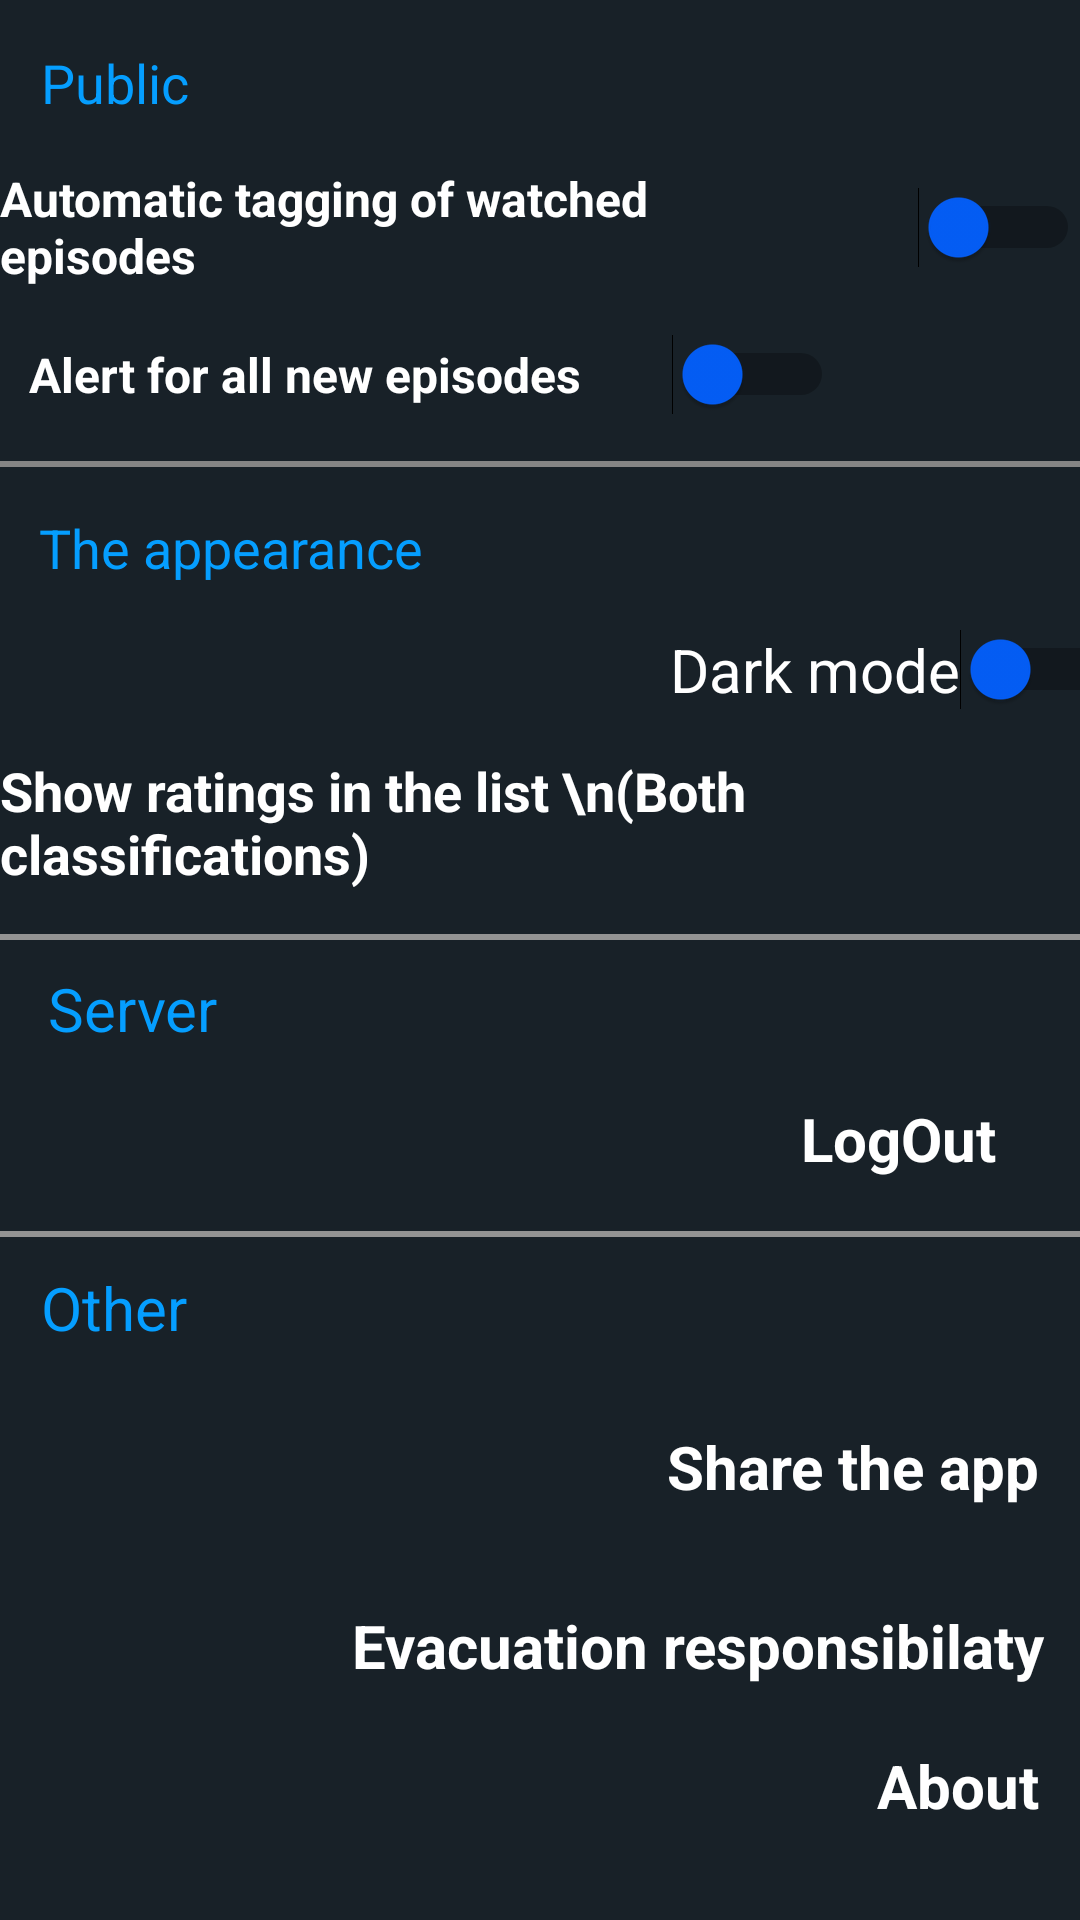

Here is an Android app screen rendered from its layout file. Give the layout XML and the strings, colors and styles it references.
<!-- AndroidManifest.xml: application theme Theme.Navig -->
<!-- res/layout/fragment_setting.xml -->
<?xml version="1.0" encoding="utf-8"?>
<androidx.constraintlayout.widget.ConstraintLayout xmlns:android="http://schemas.android.com/apk/res/android"
    xmlns:app="http://schemas.android.com/apk/res-auto"
    xmlns:tools="http://schemas.android.com/tools"
    android:layout_width="match_parent"
    android:layout_height="match_parent"
    android:background="#182128"
    tools:context=".fragments.SettingFragment">

    <TextView
        android:id="@+id/txtPublic"
        android:layout_width="wrap_content"
        android:layout_height="wrap_content"
        android:text="Public"
        android:textColor="#059EFF"
        android:textSize="18sp"
        app:layout_constraintBottom_toTopOf="@+id/switch1"
        app:layout_constraintEnd_toEndOf="parent"
        app:layout_constraintHorizontal_bias="0.044"
        app:layout_constraintStart_toStartOf="parent"
        app:layout_constraintTop_toTopOf="parent" />

    <Switch
        android:id="@+id/switch1"
        android:layout_width="wrap_content"
        android:layout_height="wrap_content"
        android:checked="false"
        android:switchPadding="30dp"
        android:text="Automatic tagging of watched episodes"
        android:textColor="#fff"
        android:textSize="16sp"
        android:textStyle="bold"
        android:thumbTint="#045EF8"
        app:layout_constraintBottom_toTopOf="@+id/switch2"
        app:layout_constraintEnd_toEndOf="parent"
        app:layout_constraintHorizontal_bias="0.333"
        app:layout_constraintStart_toStartOf="parent"
        app:layout_constraintTop_toBottomOf="@+id/txtPublic"
        tools:checked="true" />

    <Switch
        android:id="@+id/switch2"
        android:layout_width="wrap_content"
        android:layout_height="wrap_content"
        android:switchPadding="30dp"
        android:text="Alert for all new episodes"
        android:textColor="#fff"
        android:textSize="16sp"
        android:textStyle="bold"
        android:thumbTint="#045EF8"
        app:layout_constraintBottom_toTopOf="@+id/view"
        app:layout_constraintEnd_toEndOf="parent"
        app:layout_constraintHorizontal_bias="0.105"
        app:layout_constraintStart_toStartOf="parent"
        app:layout_constraintTop_toBottomOf="@+id/switch1"
        tools:checked="true" />

    <View
        android:id="@+id/view"
        android:layout_width="match_parent"
        android:layout_height="2dp"
        android:background="#939393"
        android:backgroundTint="#858585"
        app:layout_constraintBottom_toBottomOf="parent"
        app:layout_constraintEnd_toEndOf="parent"
        app:layout_constraintHorizontal_bias="0.0"
        app:layout_constraintStart_toStartOf="parent"
        app:layout_constraintTop_toTopOf="parent"
        app:layout_constraintVertical_bias="0.241" />

    <TextView
        android:id="@+id/txtAppearance"
        android:layout_width="wrap_content"
        android:layout_height="wrap_content"
        android:text="The appearance"
        android:textColor="#059EFF"
        android:textSize="18sp"
        app:layout_constraintBottom_toTopOf="@+id/switch3"
        app:layout_constraintEnd_toEndOf="parent"
        app:layout_constraintHorizontal_bias="0.056"
        app:layout_constraintStart_toStartOf="parent"
        app:layout_constraintTop_toBottomOf="@+id/view"
        app:layout_constraintVertical_bias="0.6" />

    <Switch
        android:id="@+id/switch3"
        android:layout_width="387dp"
        android:layout_height="8dp"
        android:gravity="right"
        android:text="Dark mode"
        android:textColor="#fff"
        android:textSize="20sp"
        android:thumbTint="#045EF8"
        app:layout_constraintBottom_toTopOf="@+id/txtShow"
        app:layout_constraintEnd_toEndOf="parent"
        app:layout_constraintHorizontal_bias="0.5"
        app:layout_constraintStart_toStartOf="parent"
        app:layout_constraintTop_toBottomOf="@+id/txtAppearance"
        tools:checked="true" />

    <TextView
        android:id="@+id/txtShow"
        android:layout_width="wrap_content"
        android:layout_height="wrap_content"
        android:text="Show ratings in the list \n(Both classifications)"
        android:textColor="#fff"
        android:textSize="18sp"
        android:textStyle="bold"
        app:layout_constraintBottom_toTopOf="@+id/view2"
        app:layout_constraintEnd_toEndOf="parent"
        app:layout_constraintHorizontal_bias="0.944"
        app:layout_constraintStart_toStartOf="parent"
        app:layout_constraintTop_toBottomOf="@+id/switch3" />

    <View
        android:id="@+id/view2"
        android:layout_width="match_parent"
        android:layout_height="2dp"
        android:background="#939393"
        app:layout_constraintBottom_toBottomOf="parent"
        app:layout_constraintEnd_toEndOf="parent"
        app:layout_constraintHorizontal_bias="0.0"
        app:layout_constraintStart_toStartOf="parent"
        app:layout_constraintTop_toTopOf="parent"
        app:layout_constraintVertical_bias="0.488" />

    <TextView
        android:id="@+id/txtServer"
        android:layout_width="wrap_content"
        android:layout_height="wrap_content"
        android:layout_marginStart="16dp"
        android:layout_marginBottom="7dp"
        android:text="Server"
        android:textColor="#059EFF"
        android:textSize="20sp"
        app:layout_constraintBottom_toTopOf="@+id/txtOut"
        app:layout_constraintStart_toStartOf="parent"
        app:layout_constraintTop_toBottomOf="@+id/view2" />

    <TextView
        android:id="@+id/txtOut"
        android:layout_width="70dp"
        android:layout_height="wrap_content"
        android:layout_marginEnd="23dp"
        android:layout_marginBottom="8dp"
        android:text="LogOut"
        android:textColor="#fff"
        android:textSize="20sp"
        android:textStyle="bold"
        app:layout_constraintBottom_toTopOf="@+id/view3"
        app:layout_constraintEnd_toEndOf="parent"
        app:layout_constraintTop_toBottomOf="@+id/txtServer" />

    <View
        android:id="@+id/view3"
        android:layout_width="match_parent"
        android:layout_height="2dp"
        android:background="#939393"
        app:layout_constraintBottom_toBottomOf="parent"
        app:layout_constraintEnd_toEndOf="parent"
        app:layout_constraintHorizontal_bias="0.0"
        app:layout_constraintStart_toStartOf="parent"
        app:layout_constraintTop_toTopOf="parent"
        app:layout_constraintVertical_bias="0.643" />

    <TextView
        android:id="@+id/txtOther"
        android:layout_width="wrap_content"
        android:layout_height="wrap_content"
        android:text="Other"
        android:textColor="#059EFF"
        android:textSize="20sp"
        app:layout_constraintBottom_toTopOf="@+id/txtEvac"
        app:layout_constraintEnd_toEndOf="parent"
        app:layout_constraintHorizontal_bias="0.044"
        app:layout_constraintStart_toStartOf="parent"
        app:layout_constraintTop_toBottomOf="@+id/view3"
        app:layout_constraintVertical_bias="0.103" />

    <TextView
        android:id="@+id/txtShare"
        android:layout_width="wrap_content"
        android:layout_height="wrap_content"
        android:layout_marginTop="40dp"
        android:text="Share the app"
        android:textColor="#fff"
        android:textSize="20sp"
        android:textStyle="bold"
        app:layout_constraintBottom_toTopOf="@+id/txtEvac"
        app:layout_constraintEnd_toEndOf="parent"
        app:layout_constraintHorizontal_bias="0.943"
        app:layout_constraintStart_toStartOf="parent"
        app:layout_constraintTop_toBottomOf="@+id/view3"
        app:layout_constraintVertical_bias="0.652" />

    <TextView
        android:id="@+id/txtEvac"
        android:layout_width="wrap_content"
        android:layout_height="wrap_content"
        android:layout_marginTop="10dp"
        android:layout_marginBottom="55dp"
        android:text="Evacuation responsibilaty"
        android:textColor="#fff"
        android:textSize="20sp"
        android:textStyle="bold"
        app:layout_constraintBottom_toBottomOf="parent"
        app:layout_constraintEnd_toEndOf="parent"
        app:layout_constraintHorizontal_bias="0.91"
        app:layout_constraintStart_toStartOf="parent"
        app:layout_constraintTop_toBottomOf="@+id/txtShare" />

    <TextView
        android:id="@+id/txtAbout"
        android:layout_width="wrap_content"
        android:layout_height="wrap_content"
        android:text="About"
        android:textColor="#fff"
        android:textSize="20sp"
        android:textStyle="bold"
        app:layout_constraintBottom_toBottomOf="parent"
        app:layout_constraintEnd_toEndOf="parent"
        app:layout_constraintHorizontal_bias="0.955"
        app:layout_constraintStart_toStartOf="parent"
        app:layout_constraintTop_toBottomOf="@+id/txtEvac"
        app:layout_constraintVertical_bias="0.382" />

</androidx.constraintlayout.widget.ConstraintLayout>
<!-- resources referenced by this layout -->
<resources>
  <style name="Theme.Navig" parent="Theme.MaterialComponents.DayNight.DarkActionBar">
          
          <item name="colorPrimary">@color/purple_500</item>
          <item name="colorPrimaryVariant">@color/purple_700</item>
          <item name="colorOnPrimary">@color/white</item>
          
          <item name="colorSecondary">@color/teal_200</item>
          <item name="colorSecondaryVariant">@color/teal_700</item>
          <item name="colorOnSecondary">@color/black</item>
          
          <item name="android:statusBarColor" tools:targetApi="l">?attr/colorPrimaryVariant</item>
          
      </style>
  <color name="purple_500">#4A021A</color>
  <color name="purple_700">#4A021A</color>
  <color name="white">#FFFFFFFF</color>
  <color name="teal_200">#FF03DAC5</color>
  <color name="teal_700">#FF018786</color>
  <color name="black">#FF000000</color>
</resources>
